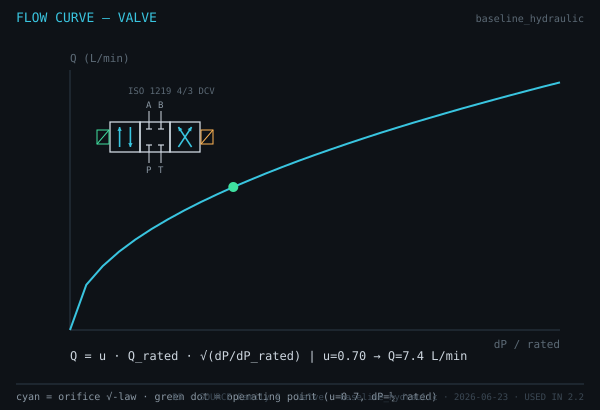

Values plotted in this chart, from the file beside it:
# source=Family 2, view=Valve, params=baseline_hydraulic, exported=2026-06-23, key=Q vs dP/rated at u=0.7
dP_over_rated, Q_Lmin
0.00, 0.000
0.05, 2.348
0.10, 3.320
0.15, 4.067
0.20, 4.696
0.25, 5.250
0.30, 5.751
0.35, 6.212
0.40, 6.641
0.45, 7.044
0.50, 7.425
0.55, 7.787
0.60, 8.133
0.65, 8.465
0.70, 8.785
0.75, 9.093
0.80, 9.391
0.85, 9.681
0.90, 9.961
0.95, 10.23
1.00, 10.5
1.05, 10.76
1.10, 11.01
1.15, 11.26
1.20, 11.5
1.25, 11.74
1.30, 11.97
1.35, 12.2
1.40, 12.42
1.45, 12.64
1.50, 12.86
